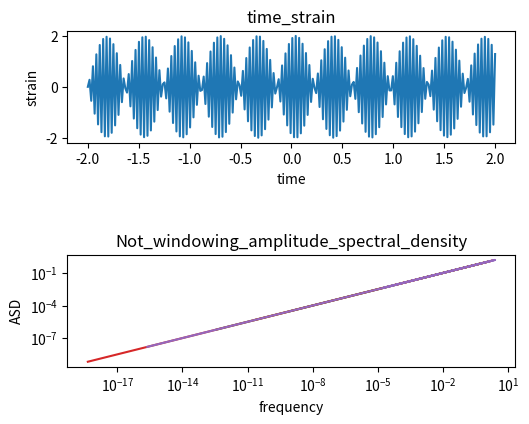

The script that saved this image:
import matplotlib.pyplot as plt
import matplotlib.mlab as mlab
import numpy as np
from scipy import signal
from scipy.signal import butter, filtfilt, iirdesign, zpk2tf, freqz

sigma=10
sampling_rate=100
sin_omega=3

def gaussian(VALUE_SIN,x,mu,sig):
    return VALUE_SIN * np.exp(-np.power(x - mu, 2.) / (2 * np.power(sig, 2.)))

def sinfunction(A):
    x=np.arange(0,240)
    VALUE_SIN=A* np.sin(x * sin_omega)
    return VALUE_SIN

def gaussion_sin_function(Amplitude):
    a=sinfunction(Amplitude)
    z2=gaussian(a,time,0,sigma)
    return z2

time=np.linspace(-2,2,240)
template= gaussion_sin_function(2) #input gaussion_sin_function(Amplitude) 

#Here we do the fourier transform with template(gaussion_sin_function) 
frequency=np.fft.fftfreq(len(template),1/sampling_rate)
fft_template=np.fft.fft(template)

# Calculate the power_spectral_density

template_psd_quarter_sampling_rate,template_frequence_quarter_sampling_rate=mlab.psd(template,Fs=sampling_rate,NFFT=sampling_rate//4)
Amplitude_psd_quarter_sampling_rate=np.sqrt( template_psd_quarter_sampling_rate)

template_psd_half_sampling_rate,template_frequence_half_sampling_rate=mlab.psd(template,Fs=sampling_rate,NFFT=sampling_rate//2)
Amplitude_psd_half_sampling_rate=np.sqrt( template_psd_half_sampling_rate)

template_psd_sampling_rate,template_frequene_sampling_rate=mlab.psd(template,Fs=sampling_rate,NFFT=sampling_rate)
Amplitude_psd_sampling_rate=np.sqrt( template_psd_sampling_rate)

template_psd_twice_sampling_rate,template_frequence_twice_sampling_rate=mlab.psd(template,Fs=sampling_rate,NFFT=sampling_rate*2) 
Amplitude_psd__twice_sampling_rate=np.sqrt( template_psd_twice_sampling_rate)

template_psd_templetelen_sampling_rate,template_frequencyd_templetelen_sampling_rate=mlab.psd(template,Fs=sampling_rate,NFFT=len(template))  
Amplitude_psd_templetelen_sampling_rate=np.sqrt( template_psd_templetelen_sampling_rate)

plt.Figure(figsize=(50,30))
plt.subplots_adjust(left=0.2,bottom=0.2,top=0.9,right=0.9,hspace=1)

plt.subplot(2,1,1)
plt.plot(time,template)
plt.title("time_strain")
plt.xlabel("time")
plt.ylabel("strain")

plt.subplot(2,1,2)
plt.loglog(template_psd_quarter_sampling_rate,Amplitude_psd_quarter_sampling_rate,label="quarter_sampling_rate")
plt.loglog(template_psd_half_sampling_rate,Amplitude_psd_half_sampling_rate,label="half_sampling_rate")
plt.loglog(template_psd_sampling_rate,Amplitude_psd_sampling_rate,label="sampling_rate")
plt.loglog(template_psd_twice_sampling_rate, Amplitude_psd__twice_sampling_rate,label="twice_sampling_rate")
plt.loglog(template_psd_templetelen_sampling_rate,Amplitude_psd_templetelen_sampling_rate,label="templetelen_sampling_rate")
plt.title("Not_windowing_amplitude_spectral_density")    
plt.xlabel("frequency")
plt.ylabel("ASD")
    
plt.savefig("power_spectral_density.png")    